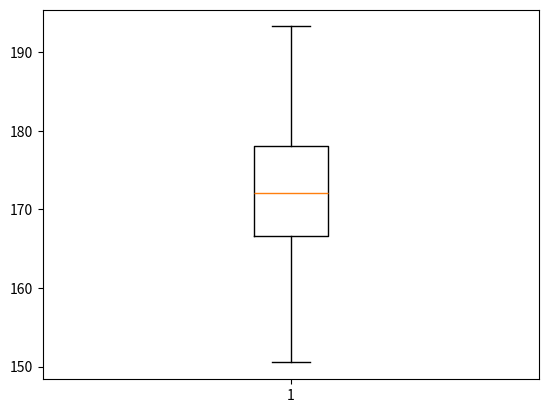

Source code (Python):
import numpy as np
import matplotlib.pyplot as plt

height = np.random.normal(172,8,300)

plt.boxplot(height)
plt.show()